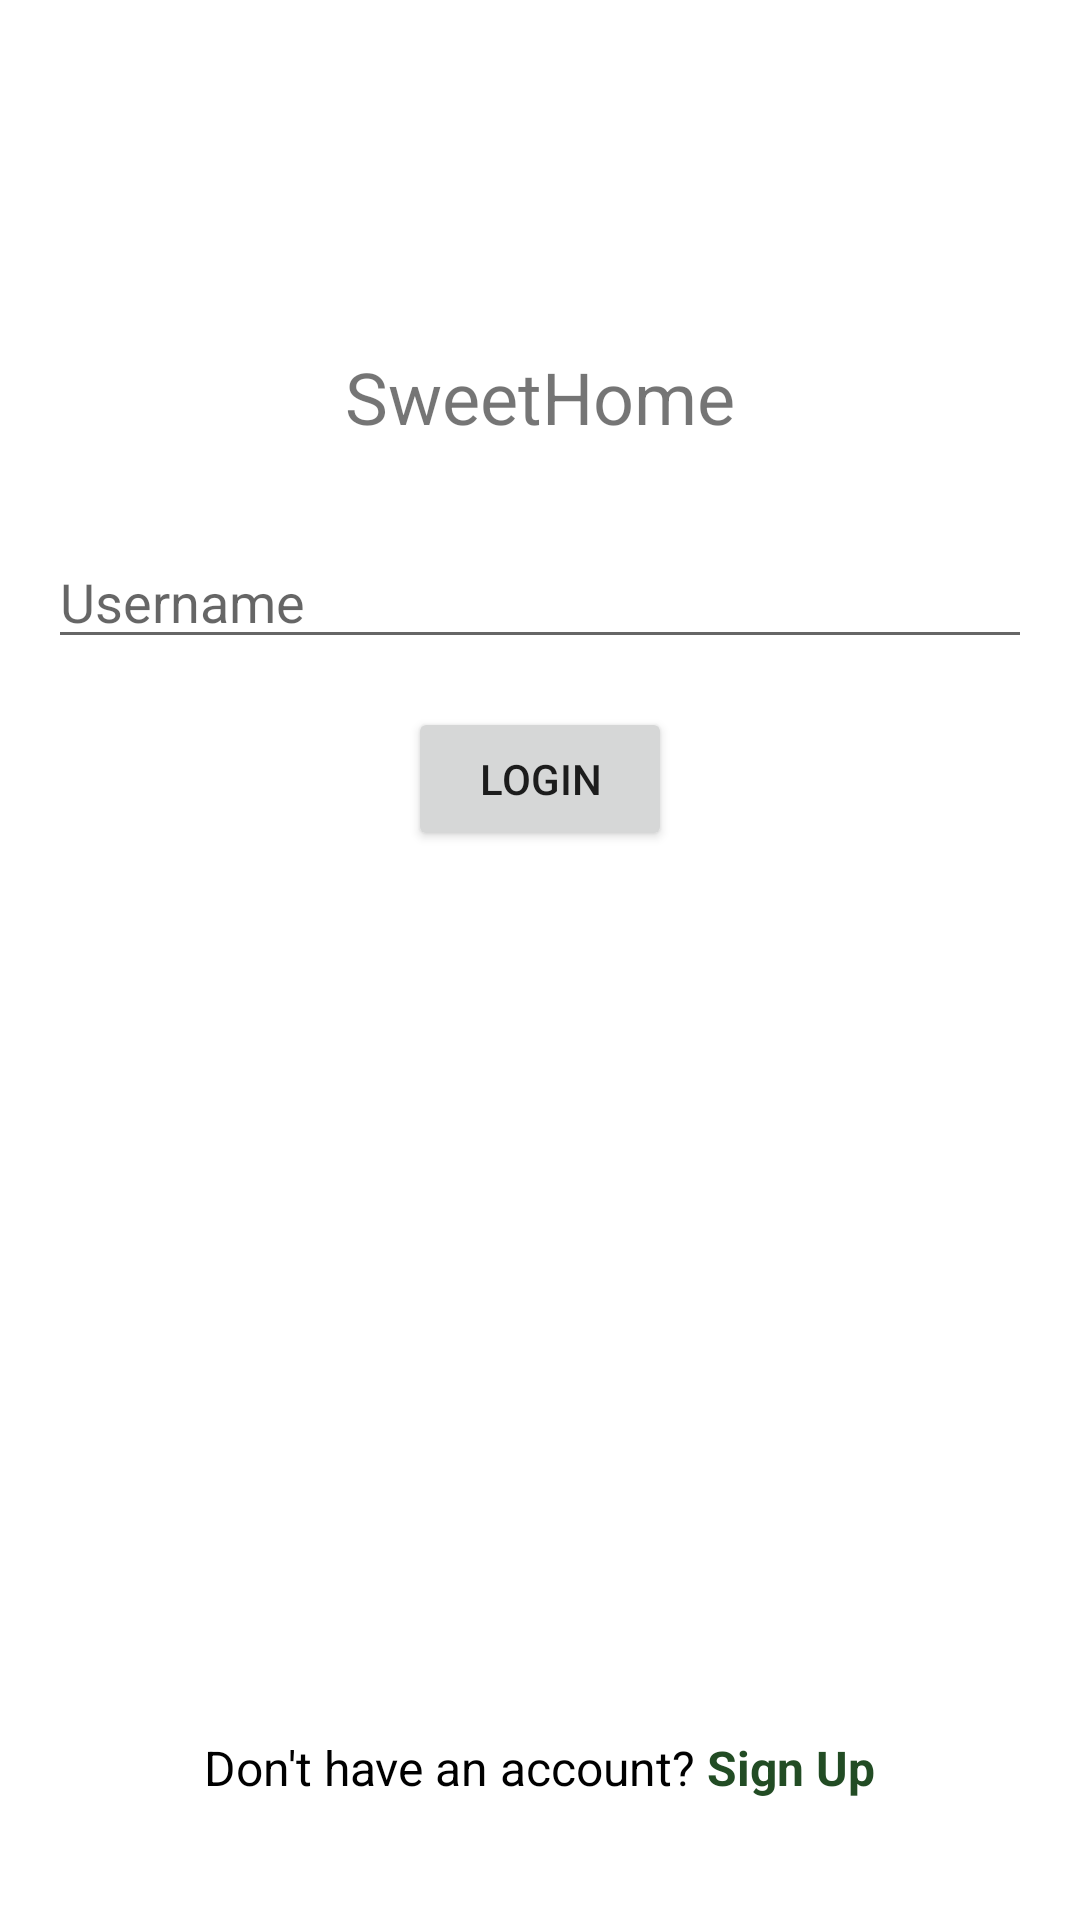

Here is an Android app screen rendered from its layout file. Give the layout XML and the strings, colors and styles it references.
<!-- AndroidManifest.xml: application theme Theme.SweetHome -->
<!-- res/layout/activity_login.xml -->
<?xml version="1.0" encoding="utf-8"?>
<RelativeLayout xmlns:android="http://schemas.android.com/apk/res/android"
    android:layout_width="match_parent"
    android:layout_height="match_parent"
    android:padding="16dp">

    <TextView
        android:id="@+id/textViewLoginTitle"
        android:layout_width="wrap_content"
        android:layout_height="wrap_content"
        android:text="SweetHome"
        android:textSize="24sp"
        android:layout_centerHorizontal="true"
        android:layout_marginTop="100dp" />

    <EditText
        android:id="@+id/editTextUsername"
        android:layout_width="match_parent"
        android:layout_height="wrap_content"
        android:hint="Username"
        android:layout_below="@id/textViewLoginTitle"
        android:layout_marginTop="30dp"/>

    <Button
        android:id="@+id/buttonLogin"
        android:layout_width="wrap_content"
        android:layout_height="wrap_content"
        android:text="Login"
        android:layout_below="@id/editTextUsername"
        android:layout_centerHorizontal="true"
        android:layout_marginTop="16dp"/>
    <LinearLayout
        android:layout_width="wrap_content"
        android:layout_height="wrap_content"
        android:layout_centerHorizontal="true"
        android:layout_alignParentBottom="true"
        android:layout_marginBottom="24dp"
        android:orientation="horizontal">

        <TextView
            android:id="@+id/textViewPromptSignUp"
            android:layout_width="wrap_content"
            android:layout_height="wrap_content"
            android:text="Don't have an account? "
            android:textSize="16sp"
            android:textColor="@color/black" />

        <TextView
            android:id="@+id/textViewSignUp"
            android:layout_width="wrap_content"
            android:layout_height="wrap_content"
            android:text="Sign Up"
            android:textSize="16sp"
            android:textStyle="bold"
            android:textColor="@color/dark_green"
            android:clickable="true"
            android:focusable="true" />
    </LinearLayout>
</RelativeLayout>
<!-- resources referenced by this layout -->
<resources>
  <color name="black">#FF000000</color>
  <color name="dark_green">#224C24</color>
  <style name="Theme.SweetHome" parent="Theme.MaterialComponents.DayNight.NoActionBar">
          
          <item name="colorPrimary">@color/darkGreen</item>
          <item name="colorPrimaryVariant">@color/darkerGreen</item>
          <item name="colorOnPrimary">@color/white</item>
          
          <item name="colorSecondary">@color/brown</item>
          <item name="colorSecondaryVariant">@color/darkBrown</item>
          <item name="colorOnSecondary">@color/black</item>
          
          <item name="android:statusBarColor">?attr/colorPrimaryVariant</item>
          
      </style>
  <color name="white">#FFFFFFFF</color>
  <color name="brown">#B58E55</color>
</resources>
